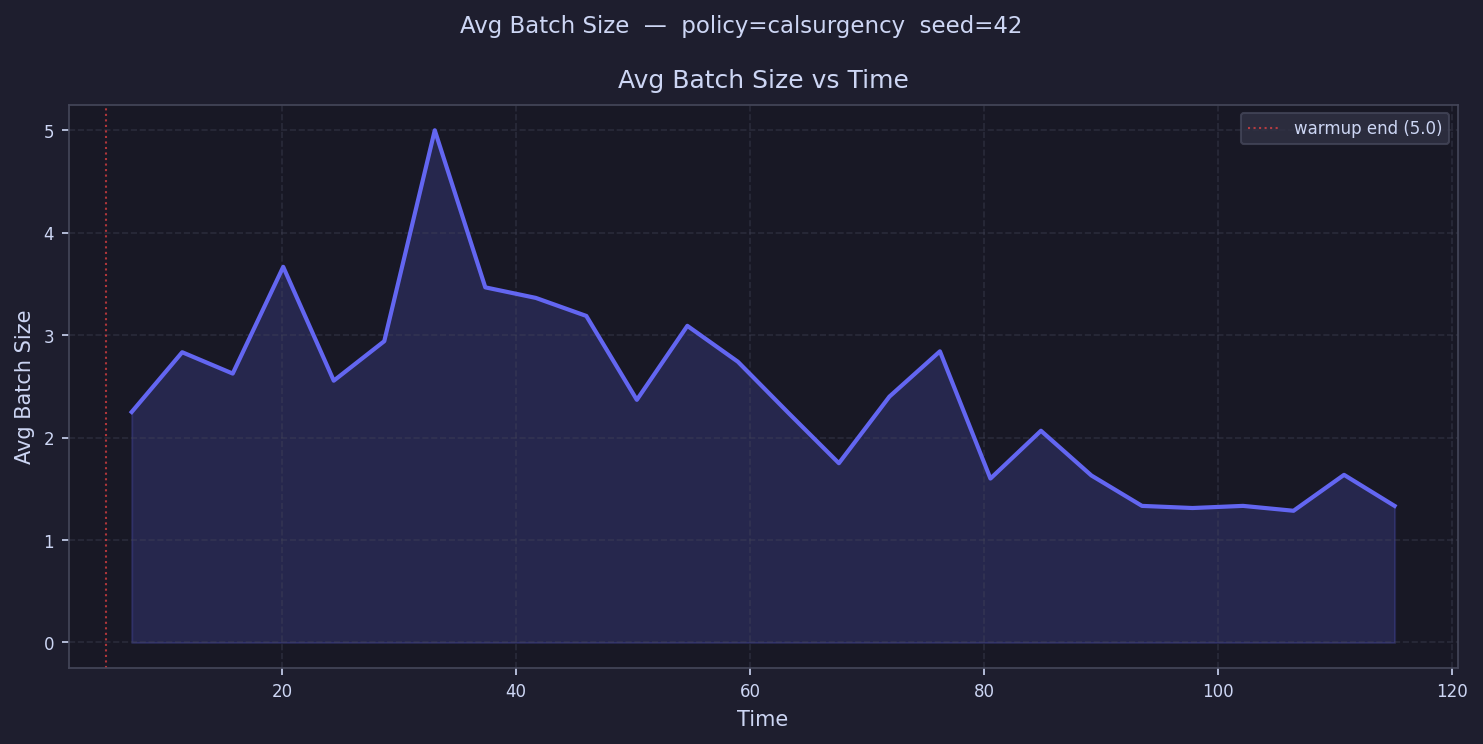

Source data for this figure (header and first rows):
time, avg_batch_size
7.158, 2.25
11.47, 2.833
15.79, 2.625
20.11, 3.667
24.42, 2.556
28.74, 2.941
33.06, 5.0
37.37, 3.467
41.69, 3.364
46.01, 3.188
50.32, 2.368
54.64, 3.091
58.96, 2.741
63.27, 2.241
67.59, 1.75
71.91, 2.4
76.22, 2.842
80.54, 1.6
84.86, 2.067
89.17, 1.63
93.49, 1.333
97.81, 1.312
102.1, 1.333
106.4, 1.286
110.8, 1.636
115.1, 1.333
119.4, 
123.7, 
128, 
132.3, 
136.7, 
141, 
145.3, 
149.6, 
153.9, 
158.2, 
162.6, 
166.9, 
171.2, 
175.5, 
179.8, 
184.1, 
188.5, 
192.8, 
197.1, 
201.4, 
205.7, 
210, 
214.4, 
218.7, 
